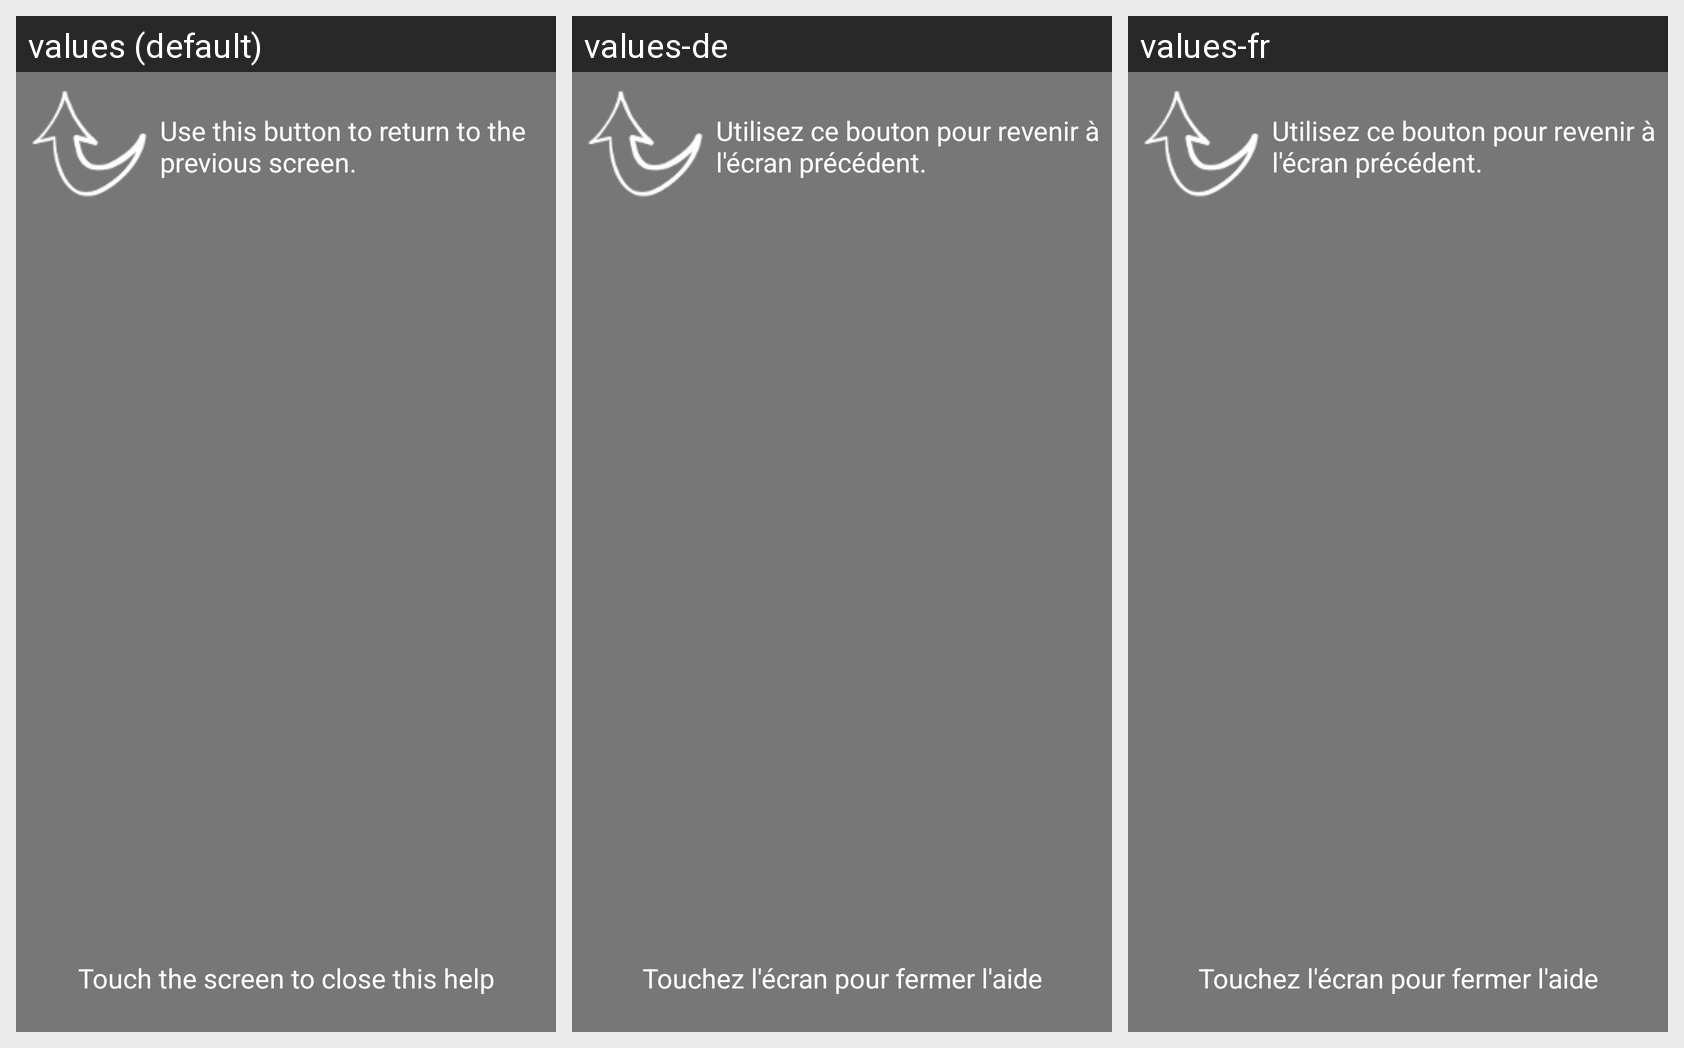

Here is an Android app screen in its default locale and in the app's own translations. Write out the translated-string differences for the strings that appear on this screen.
Android screen res/layout/overlay_parent_button.xml rendered under 3 locales, left to right: values (default), values-de, values-fr. Device: Nexus 5 (rendered at 1080×1920; each locale shown at half size, 540×960, under a caption strip naming it); theme Theme.Votebartheme.
Strings drawn on this screen, with the default value and each locale's value (text and hints the layout hard-codes, and strings that could not be matched under every locale, appear in the picture but are not listed):

overlay_previous_screen
  values: Use this button to return to the previous screen.
  values-de: Utilisez ce bouton pour revenir à l'écran précédent.
  values-fr: Utilisez ce bouton pour revenir à l'écran précédent.

overlay_close
  values: Touch the screen to close this help
  values-de: Touchez l'écran pour fermer l'aide
  values-fr: Touchez l'écran pour fermer l'aide
